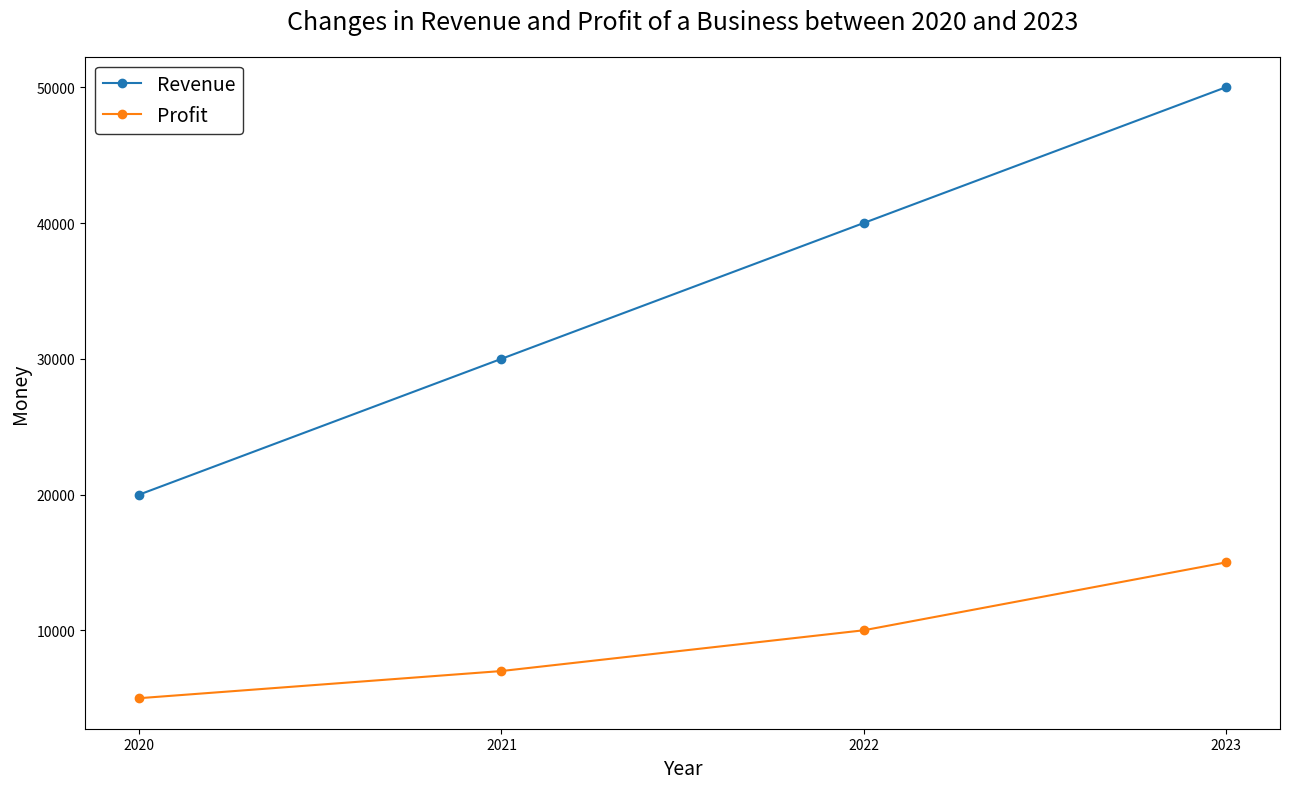

The script that saved this image: (Note: this script raises an exception after producing the figure.)

import matplotlib.pyplot as plt
import numpy as np

# Set data
Year = [2020, 2021, 2022, 2023]
Revenue = [20000, 30000, 40000, 50000]
Profit = [5000, 7000, 10000, 15000]

# Set figure
fig = plt.figure(figsize=(13, 8))
ax1 = fig.add_subplot(1, 1, 1)

# Draw line chart
ax1.plot(Year, Revenue, label="Revenue", marker="o")
ax1.plot(Year, Profit, label="Profit", marker="o")

# Set label
plt.xlabel("Year", fontsize=14)
ax1.set_ylabel("Money", fontsize=14)
ax1.set_title("Changes in Revenue and Profit of a Business between 2020 and 2023", fontsize=18, pad=20)

# Set legend
plt.legend(loc="best", fontsize=14, frameon=True, edgecolor="black")

# Set ticks
plt.xticks(Year)

# Resize the image
plt.tight_layout()

# Save the image
plt.savefig(r"line chart/png/76.png")

# Clear the current image state
plt.cla()
